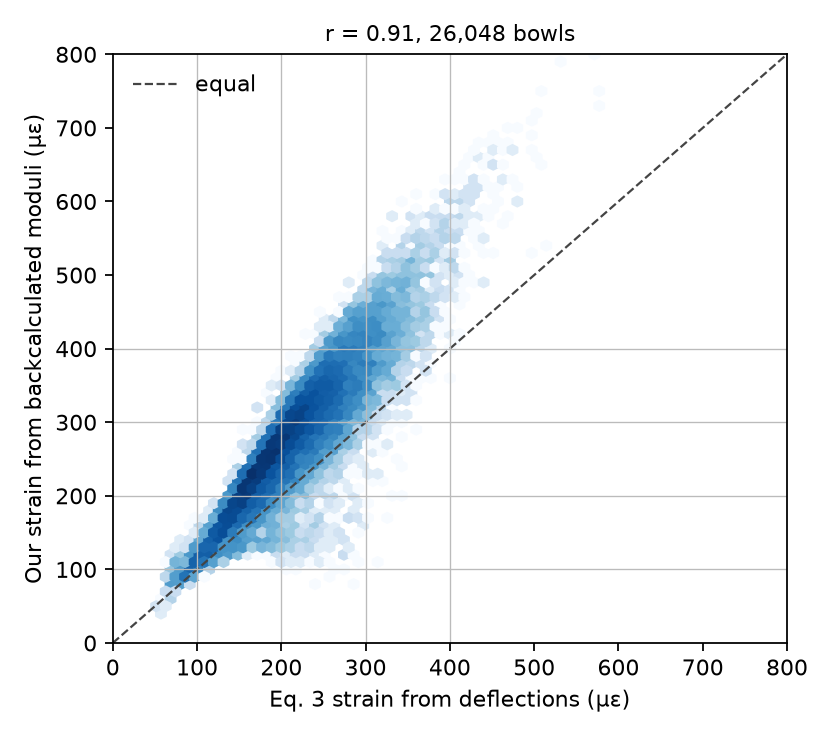

The data file committed next to this chart (first rows):
bowls, median_ours, median_eq3, median_diff_ours_minus_eq3, pearson_r, spearman_r, pearson_r_without_limit_bowls, same_class_pct, within_one_class_pct
26048, 269.3, 207.3, 60.77, 0.909, 0.901, 0.907, 39.91, 96.73
